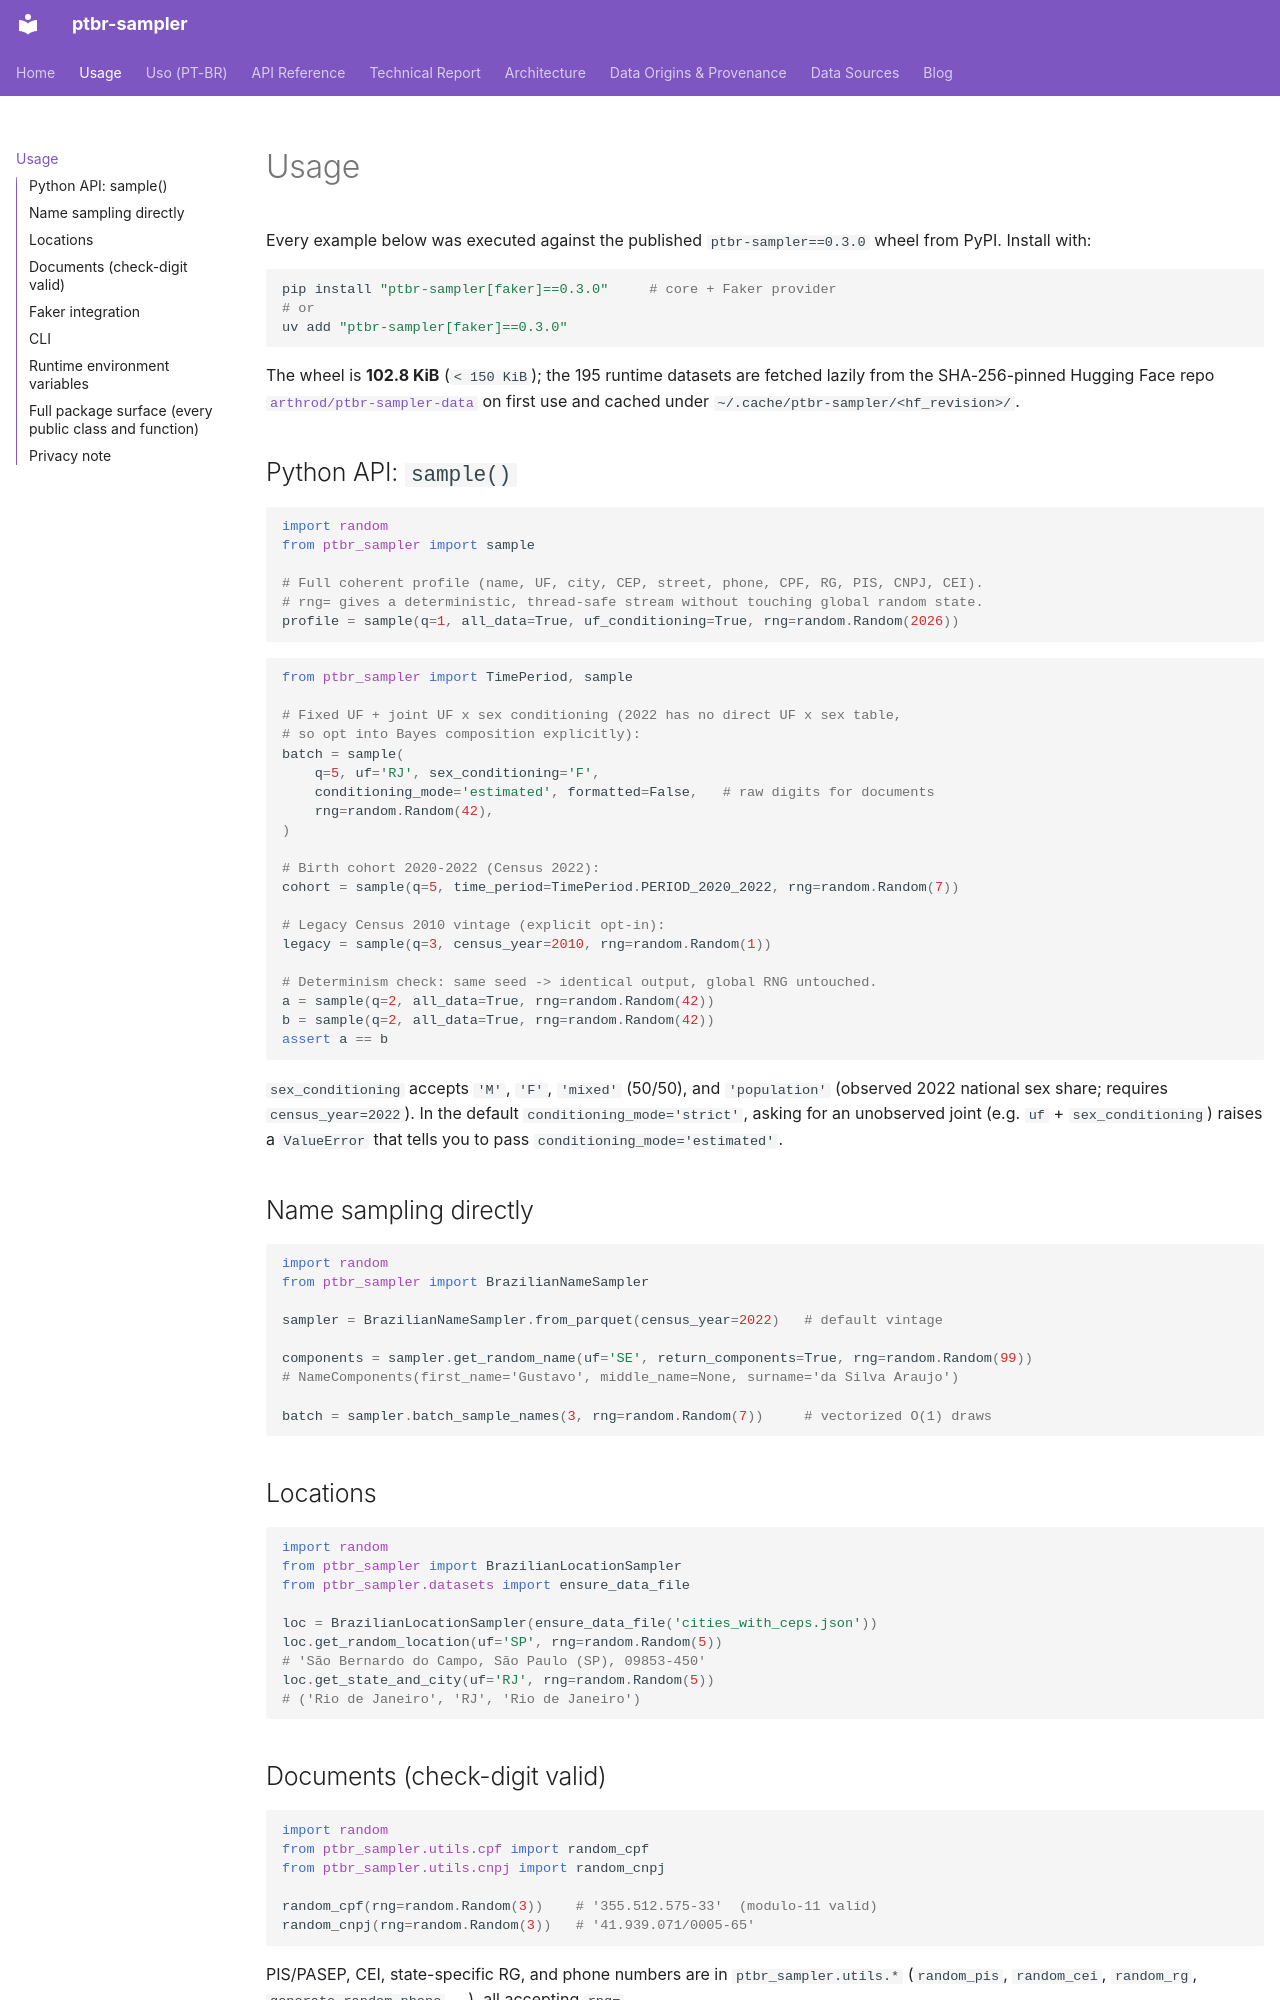

repository: jandira-tech/ptbr-sampler · page: usage/index.html · generator: mkdocs

# Usage

Every example below was executed against the published `ptbr-sampler==0.3.0` wheel from PyPI.
Install with:

```bash
pip install "ptbr-sampler[faker]==0.3.0"     # core + Faker provider
# or
uv add "ptbr-sampler[faker]==0.3.0"
```

The wheel is **102.8 KiB** (`< 150 KiB`); the 195 runtime datasets are fetched lazily from
the SHA-256-pinned Hugging Face repo
[`arthrod/ptbr-sampler-data`](https://huggingface.co/datasets/arthrod/ptbr-sampler-data) on
first use and cached under `~/.cache/ptbr-sampler/<hf_revision>/`.

## Python API: `sample()`

```python
import random
from ptbr_sampler import sample

# Full coherent profile (name, UF, city, CEP, street, phone, CPF, RG, PIS, CNPJ, CEI).
# rng= gives a deterministic, thread-safe stream without touching global random state.
profile = sample(q=1, all_data=True, uf_conditioning=True, rng=random.Random(2026))
```

```python
from ptbr_sampler import TimePeriod, sample

# Fixed UF + joint UF x sex conditioning (2022 has no direct UF x sex table,
# so opt into Bayes composition explicitly):
batch = sample(
    q=5, uf='RJ', sex_conditioning='F',
    conditioning_mode='estimated', formatted=False,   # raw digits for documents
    rng=random.Random(42),
)

# Birth cohort 2020-2022 (Census 2022):
cohort = sample(q=5, time_period=TimePeriod.PERIOD_2020_2022, rng=random.Random(7))

# Legacy Census 2010 vintage (explicit opt-in):
legacy = sample(q=3, census_year=2010, rng=random.Random(1))

# Determinism check: same seed -> identical output, global RNG untouched.
a = sample(q=2, all_data=True, rng=random.Random(42))
b = sample(q=2, all_data=True, rng=random.Random(42))
assert a == b
```

`sex_conditioning` accepts `'M'`, `'F'`, `'mixed'` (50/50), and `'population'`
(observed 2022 national sex share; requires `census_year=2022`). In the default
`conditioning_mode='strict'`, asking for an unobserved joint (e.g. `uf` + `sex_conditioning`)
raises a `ValueError` that tells you to pass `conditioning_mode='estimated'`.

## Name sampling directly

```python
import random
from ptbr_sampler import BrazilianNameSampler

sampler = BrazilianNameSampler.from_parquet(census_year=2022)   # default vintage

components = sampler.get_random_name(uf='SE', return_components=True, rng=random.Random(99))
# NameComponents(first_name='Gustavo', middle_name=None, surname='da Silva Araujo')

batch = sampler.batch_sample_names(3, rng=random.Random(7))     # vectorized O(1) draws
```

## Locations

```python
import random
from ptbr_sampler import BrazilianLocationSampler
from ptbr_sampler.datasets import ensure_data_file

loc = BrazilianLocationSampler(ensure_data_file('cities_with_ceps.json'))
loc.get_random_location(uf='SP', rng=random.Random(5))
# 'São Bernardo do Campo, São Paulo (SP), 09853-450'
loc.get_state_and_city(uf='RJ', rng=random.Random(5))
# ('Rio de Janeiro', 'RJ', 'Rio de Janeiro')
```
